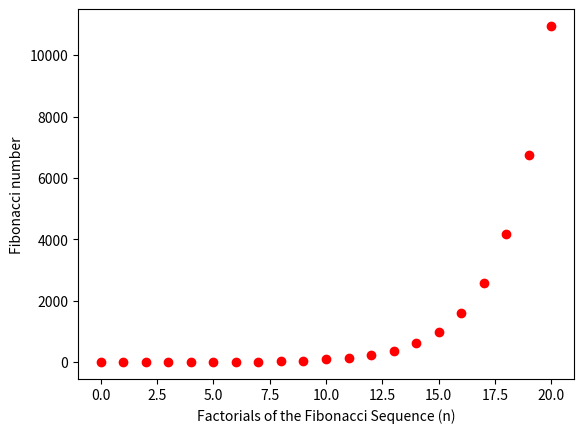

The matplotlib source for this figure:
'''
Title: Fibonacci Functions
Created by: Caleb Ellis
Date: 5/18/2020

Required:
matplotlib

Info:
I have heard of the Fibonacci Sequence before and somewhat understood how it works, but I never looked at the
formula behind it, nor have I taken the time to understand the logic until now. These functions seem to follow the
sequence accurately. My goal was to create a function that can generate the sequence on from the factorial.

I have made two functions, fibonacci() and fibonacci_graph(). Both run off the same logic, fibonacci_graph() with
graph the outputs of the sequence.

This was the first time I applied an unfamiliar mathematical concept and I found it quite fun.
'''


# A function printing the Fibonacci sequence
def fibonacci(n):
    # Print out the value of factorials is being iterated through
    print("The factorial is : n =", n)

    # make a list of with
    seq = list(range(n))

    for y in seq:
        print("n =", (y + 1))

        # Begin the sequence, f0 = 0, f1 = 1
        if y == 0:
            n1 = y
            n2 = 1

            fn = n1 + n2

            print(n1, "+", n2, "=", fn)

        # After the first sequence, begin iterating based off the previous sequence
        if y > 0:
            fn = n1 + n2

            print(n1, "+", n2, "=", fn)

            # Shift the numbers for the next iteration of the loop
            n1 = n2
            n2 = fn


def fibonacci_graph(n):
    import matplotlib.pyplot as plt
    seq = list(range(n))

    # Create a list to add Fibonacci numbers to for the graph
    list_graph = []

    for y in seq:

        print("n = ", (y + 1))

        # Begin the sequence, f0 = 0, f1 = 1
        if y == 0:
            n1 = y
            n2 = 1

            fn = n1 + n2
            print(n1, "+", n2, "=", fn)

        # After the first sequence, begin iterating based off the previous sequence
        if y > 0:
            fn = n1 + n2

            print(n1, "+", n2, "=", fn)

            # Shift the numbers for the next iteration of the loop
            n1 = n2
            n2 = fn

        list_graph.append(fn)

    plt.plot(list_graph, 'ro')
    plt.xlabel("Factorials of the Fibonacci Sequence (n)")
    plt.ylabel("Fibonacci number")
    plt.show()


# Change the variable 'n' to illustrate different factorials of the Fibonacci Sequence
n = 21

# Run functions
fibonacci(n)
fibonacci_graph(n)
